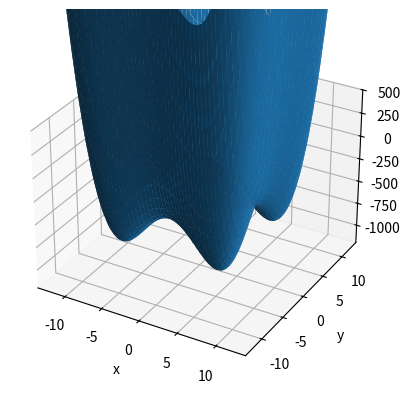

The matplotlib source for this figure:
# 3D version of my plot

import numpy as np
import matplotlib.pyplot as plt

y2 = x2 = 40
y3 = x3 = 0
y4 = x4 = 1
y5 = x5 = 0
y6 = x6 = 0

xy = 0 
x2y = 0
xy2 = 0
x2y2 = 0 

x3y = 0
xy3 = 0
x3y2 = 0
x2y3 = 0
x3y3 = 0


# defining V(x,y) function
def V(x,y):
    x_y   =  xy  * x*y
    quadratic = -x2*(x**2)/2 + x2y*(x**2)*y + x2y2*(x**2)*(y**2) + xy2*x*(y**2) - y2*(y**2)/2
    cubic     =  x3 * (x**3)/3 + x3y*(x**3)*y + x3y2*(x**3)*(y**2) + x3y3*(x**3)*(y**3) + x2y3*(x**2)*(y**3)+ xy3*x*(y**3)+ y3 * (y**3)/3
    quartic   =  x4  * (x**4)/4 + y4  * (y**4)/4
    quintic   =  x5  * (x**5)/5 + y5  * (y**5)/5
    sextic    =  x6   * (x**6)/6 + y6   * (y**6)/6

    return (quadratic + cubic + quartic + quintic + sextic + x_y)

limit = 10
x = np.linspace(-12,12,1000)
y = np.linspace(-12,12,1000)

X, Y = np.meshgrid(x, y)
Z = V(X, Y)

fig = plt.figure()
ax = plt.axes(projection='3d')
#ax.contour3D(X, Y, Z, 100, cmap = 'binary')
ax.plot_surface(X, Y, Z)

ax.set_xlabel('x')
ax.set_ylabel('y')
ax.set_zlabel('z')
ax.set_zlim(-1200,500)

plt.savefig('3D-plot.png', format = 'png', dpi = 150)

plt.show()